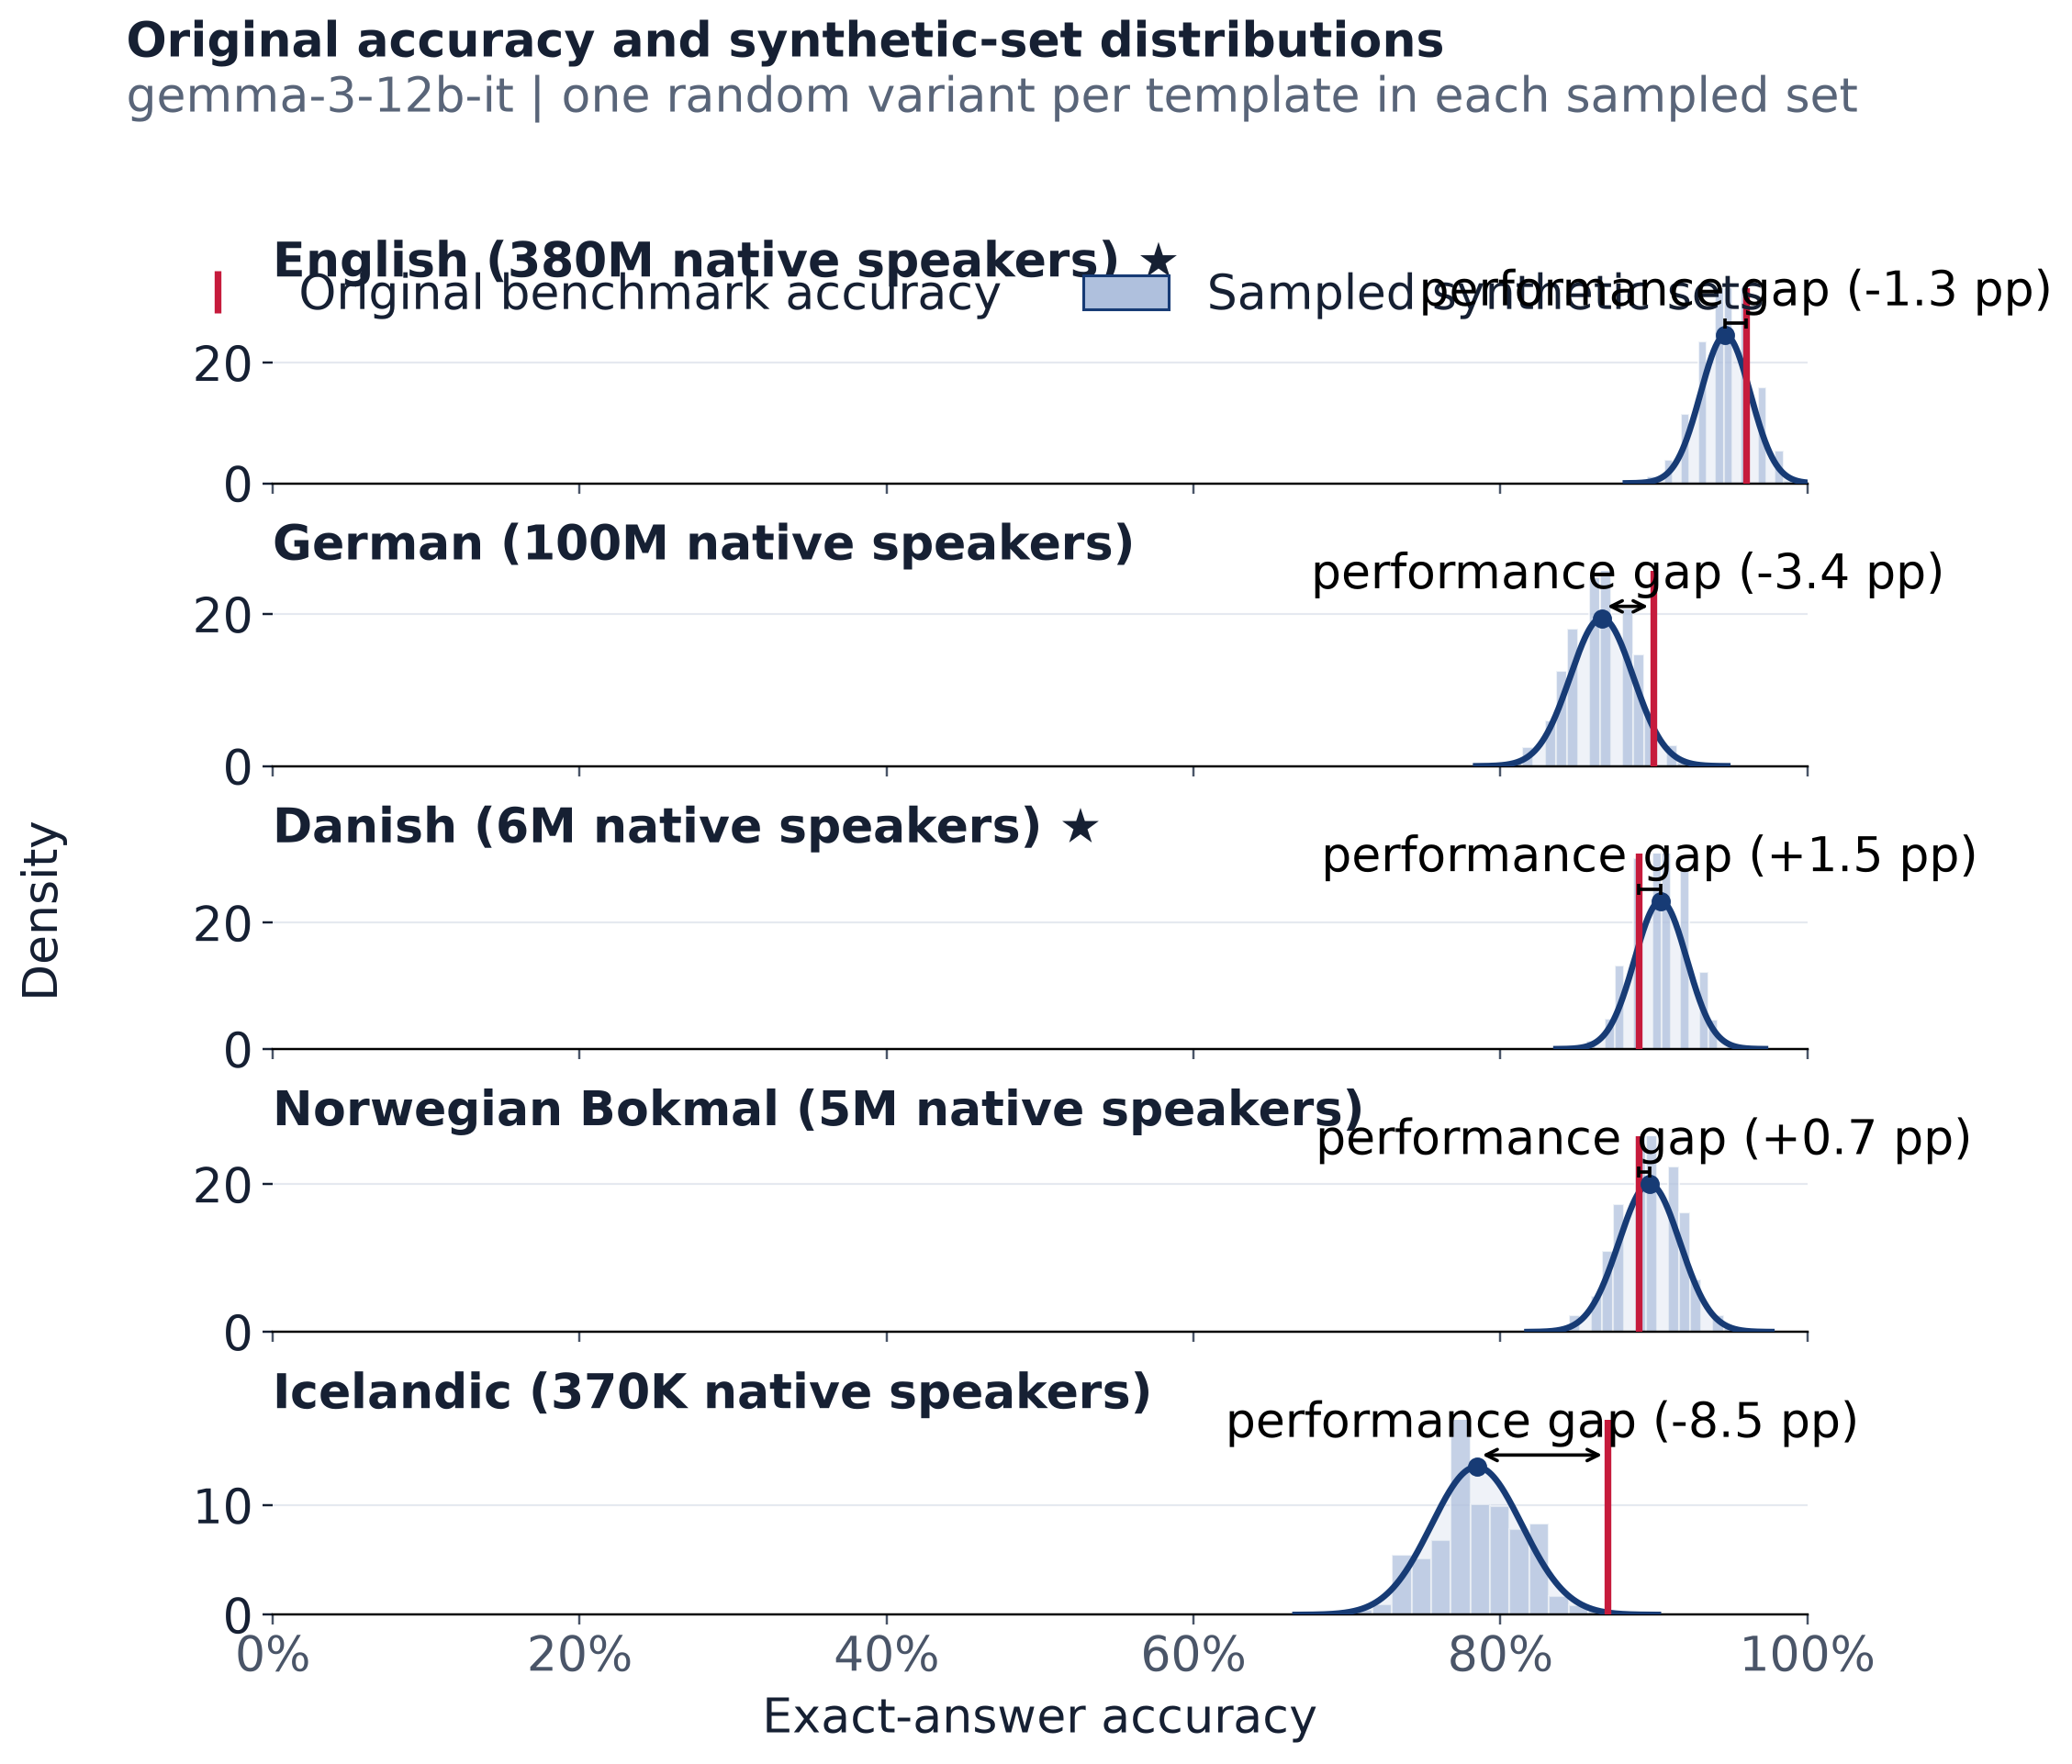

The table this chart was drawn from, first rows:
language, language_label, original_accuracy, synthetic_sampled_mean, synthetic_sampled_std, synthetic_minus_original_pp, paired_models, source_templates, sampled_sets
eng, English, 0.96, 0.9467, 0.01625, -1.326, 1, 100, 2000
deu, German, 0.9, 0.8661, 0.02049, -3.388, 1, 100, 2000
dan, Danish, 0.89, 0.9046, 0.01702, 1.457, 1, 100, 2000
nob, Norwegian Bokmal, 0.89, 0.8972, 0.0199, 0.7175, 1, 100, 2000
isl, Icelandic, 0.87, 0.7846, 0.02955, -8.535, 1, 100, 2000
